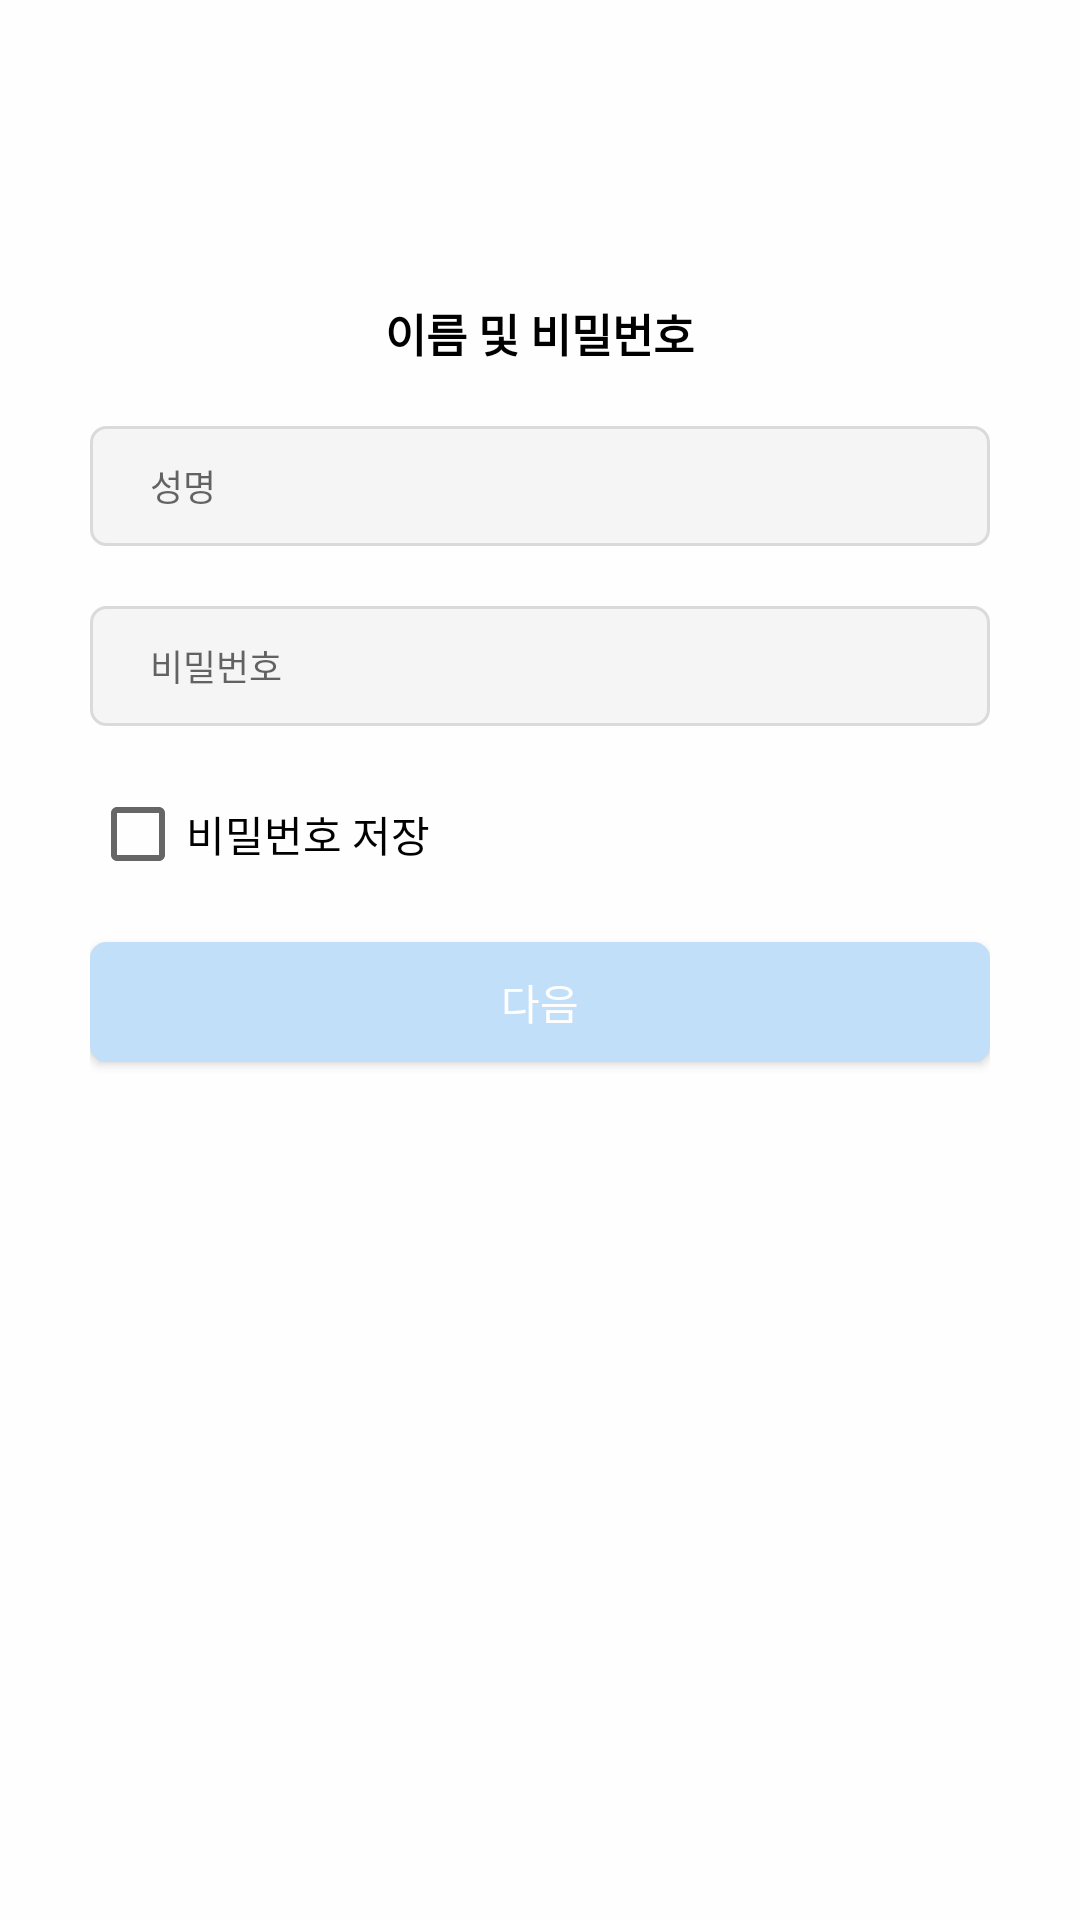

This screen was rendered from an Android layout file. Write that file and the resources it references.
<!-- AndroidManifest.xml: activity theme AppTheme.NoActionBar -->
<!-- res/layout/activity_signuppw.xml -->
<?xml version="1.0" encoding="utf-8"?>
<androidx.constraintlayout.widget.ConstraintLayout
    xmlns:android="http://schemas.android.com/apk/res/android"
    xmlns:app="http://schemas.android.com/apk/res-auto"
    android:layout_height="match_parent"
    android:layout_width="match_parent">

    <LinearLayout
        android:layout_width="match_parent"
        android:layout_height="match_parent"
        android:layout_marginLeft="30dp"
        android:layout_marginRight="30dp"
        android:layout_marginTop="100dp"
        android:gravity="center|top"
        android:orientation="vertical">

        <TextView
            android:layout_width="wrap_content"
            android:layout_height="wrap_content"
            android:text="이름 및 비밀번호"
            android:textColor="@color/insta_black"
            android:textSize="15sp"
            android:textStyle="bold" />


        <EditText
            android:id="@+id/et_signuppw_name"
            android:layout_width="match_parent"
            android:layout_height="40dp"
            android:layout_marginTop="20dp"
            android:background="@drawable/shape_et"
            android:hint="성명"
            android:paddingLeft="20dp"
            android:textSize="12sp" />

        <EditText
            android:id="@+id/et_signuppw_pw"
            android:layout_width="match_parent"
            android:layout_height="40dp"
            android:layout_marginTop="20dp"
            android:background="@drawable/shape_et"
            android:hint="비밀번호"
            android:inputType="textPassword"
            android:paddingLeft="20dp"
            android:textSize="12sp" />

        <CheckBox
            android:layout_width="wrap_content"
            android:layout_height="wrap_content"
            android:layout_gravity="start"
            android:layout_marginTop="20dp"
            android:text="비밀번호 저장" />

        <Button
            android:id="@+id/btn_signuppw_next"
            android:layout_width="match_parent"
            android:layout_height="40dp"
            android:layout_marginTop="20dp"
            android:background="@drawable/shape_loginbtn"
            android:text="다음"
            android:textColor="@color/insta_white" />


    </LinearLayout>

</androidx.constraintlayout.widget.ConstraintLayout>
<!-- resources referenced by this layout -->
<resources>
  <color name="insta_black">#000000</color>
  <color name="insta_white">#fefefe</color>
  <!-- drawable shape_et (drawable) -->
  <?xml version="1.0" encoding="utf-8"?>
  <shape xmlns:android="http://schemas.android.com/apk/res/android">
  
      <solid android:color="#f5f5f5"/>
  
      <stroke
          android:width="1dp"
          android:color="#dadada"/>
  
      <corners
          android:topLeftRadius="5dp"
          android:topRightRadius="5dp"
          android:bottomLeftRadius="5dp"
          android:bottomRightRadius="5dp"/>
  
  </shape>
  <!-- drawable shape_loginbtn (drawable) -->
  <?xml version="1.0" encoding="utf-8"?>
  <shape xmlns:android="http://schemas.android.com/apk/res/android">
  
      <solid android:color="@color/insta_login_btn"/>
  
      <stroke
          android:width="1dp"
          android:color="@color/insta_login_btn"/>
  
      <corners
          android:topLeftRadius="5dp"
          android:topRightRadius="5dp"
          android:bottomLeftRadius="5dp"
          android:bottomRightRadius="5dp"/>
  
  </shape>
  <style name="AppTheme.NoActionBar">
          <item name="windowActionBar">false</item>
          <item name="windowNoTitle">true</item>
           <item name="android:windowLightStatusBar">true</item>
          <item name="android:windowLightNavigationBar">true</item>
          <item name="android:windowBackground">@color/insta_white</item>
      </style>
  <color name="insta_login_btn">#c1dff9</color>
</resources>
